Run: headless pygame with SDL's dummy video driver; simulated clock (each Clock.tick advances the game by its frame time, no real sleeping); random seed 0; keys injected as events and as key.get_pressed() state; no mouse input; restart key RETURN tapped at the start of phases 3 and 4.
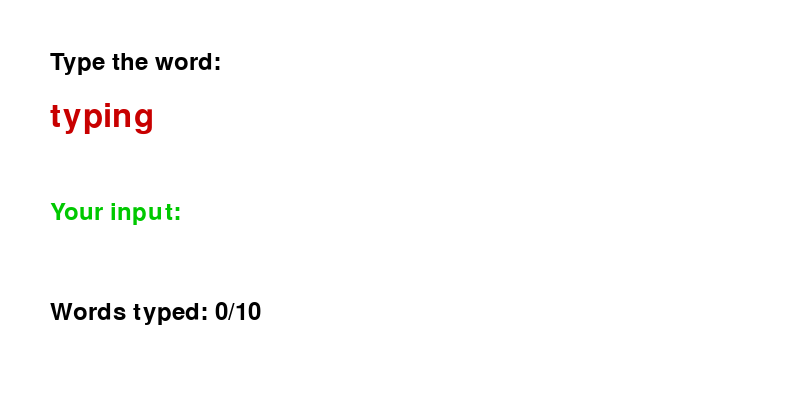
Frame 1 of 4 · flips 1–60 · no input
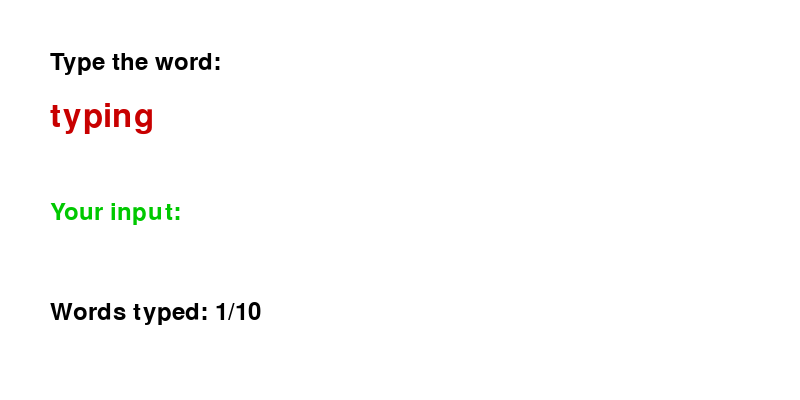
Frame 2 of 4 · flips 61–180 · tapped SPACE, RETURN · held RIGHT (→), D
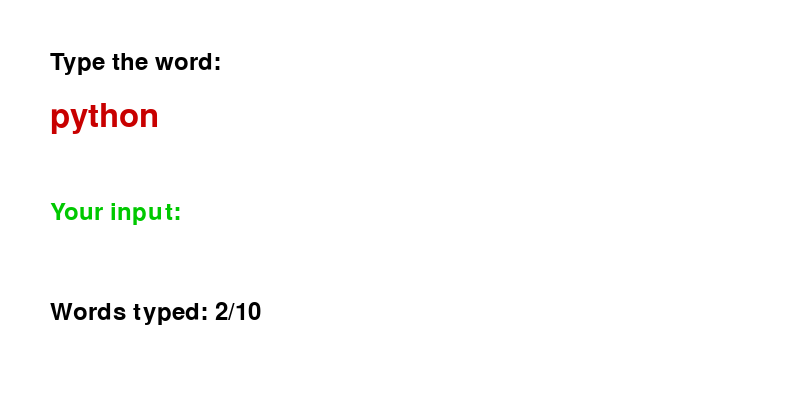
Frame 3 of 4 · flips 181–300 · tapped RETURN · held DOWN (↓), S
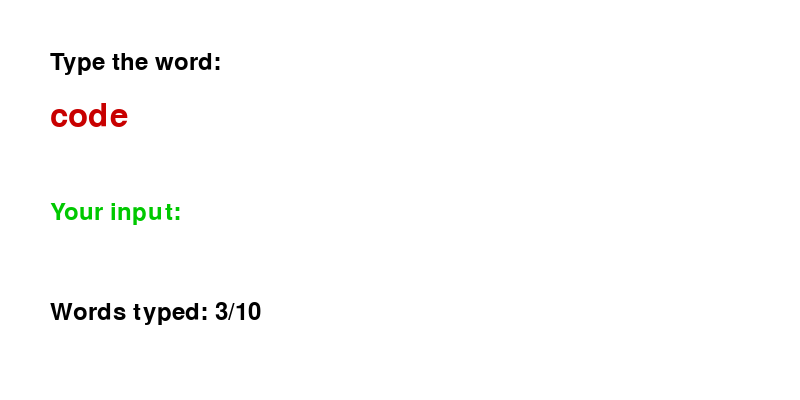
Frame 4 of 4 · flips 301–420 · tapped RETURN · held LEFT (←), A, UP (↑), W

The pygame program that drew these frames:

import pygame
import random
import time

# Initialize pygame
pygame.init()

# Screen setup
WIDTH, HEIGHT = 800, 400
screen = pygame.display.set_mode((WIDTH, HEIGHT))
pygame.display.set_caption("Typing Speed Game")

# Fonts
font_large = pygame.font.Font(None, 48)
font_medium = pygame.font.Font(None, 36)

# Colors
WHITE = (255, 255, 255)
BLACK = (0, 0, 0)
GREEN = (0, 200, 0)
RED = (200, 0, 0)

# Word list
words = ["python", "keyboard", "function", "loop", "code", "speed", "typing", "game", "random", "logic"]

# Game variables
input_text = ""
current_word = random.choice(words)
score = 0
total_words = 10
typed_words = 0
start_time = None
game_over = False

# Functions
def draw_text(text, font, color, surface, x, y):
    textobj = font.render(text, True, color)
    surface.blit(textobj, (x, y))

# Game loop
running = True
clock = pygame.time.Clock()

while running:
    screen.fill(WHITE)

    if not start_time and not game_over:
        start_time = time.time()

    for event in pygame.event.get():
        if event.type == pygame.QUIT:
            running = False

        if not game_over:
            if event.type == pygame.KEYDOWN:
                if event.key == pygame.K_BACKSPACE:
                    input_text = input_text[:-1]
                elif event.key == pygame.K_RETURN:
                    if input_text.strip() == current_word:
                        score += 1
                    input_text = ""
                    typed_words += 1
                    if typed_words >= total_words:
                        game_over = True
                        end_time = time.time()
                        total_time = end_time - start_time
                        wpm = (score / total_time) * 60
                        accuracy = (score / total_words) * 100
                    else:
                        current_word = random.choice(words)
                else:
                    input_text += event.unicode

    if not game_over:
        draw_text("Type the word:", font_medium, BLACK, screen, 50, 50)
        draw_text(current_word, font_large, RED, screen, 50, 100)
        draw_text("Your input: " + input_text, font_medium, GREEN, screen, 50, 200)
        draw_text(f"Words typed: {typed_words}/{total_words}", font_medium, BLACK, screen, 50, 300)
    else:
        draw_text("Game Over!", font_large, RED, screen, 300, 80)
        draw_text(f"Time Taken: {total_time:.2f} seconds", font_medium, BLACK, screen, 300, 150)
        draw_text(f"Words Per Minute: {wpm:.2f}", font_medium, BLACK, screen, 300, 200)
        draw_text(f"Accuracy: {accuracy:.2f}%", font_medium, BLACK, screen, 300, 250)
        draw_text("Press ESC to exit", font_medium, BLACK, screen, 300, 300)
        keys = pygame.key.get_pressed()
        if keys[pygame.K_ESCAPE]:
            running = False

    pygame.display.flip()
    clock.tick(60)

pygame.quit()
